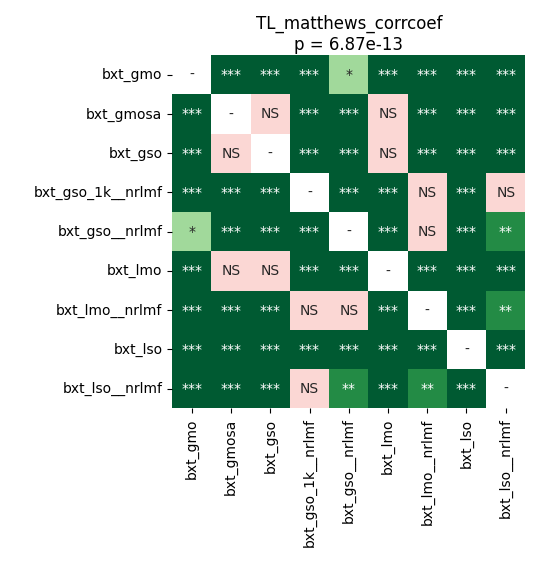

Source data for this figure (header and first rows):
	bxt_gmo	bxt_gmosa	bxt_gso	bxt_gso_1k__nrlmf	bxt_gso__nrlmf	bxt_lmo	bxt_lmo__nrlmf	bxt_lso	bxt_lso__nrlmf
bxt_gmo	1.0	9.1552734375e-05	4.993785511363636e-05	9.1552734375e-05	0.02996	0.0001318	4.993785511363636e-05	4.993785511363636e-05	4.993785511363636e-05
bxt_gmosa	9.1552734375e-05	1.0	0.5096	4.993785511363636e-05	4.993785511363636e-05	0.1177	4.993785511363636e-05	4.993785511363636e-05	4.993785511363636e-05
bxt_gso	4.993785511363636e-05	0.5096	1.0	4.993785511363636e-05	4.993785511363636e-05	0.1374	4.993785511363636e-05	4.993785511363636e-05	4.993785511363636e-05
bxt_gso_1k__nrlmf	9.1552734375e-05	4.993785511363636e-05	4.993785511363636e-05	1.0	0.0007731	4.993785511363636e-05	0.08584	4.993785511363636e-05	0.1374
bxt_gso__nrlmf	0.02996	4.993785511363636e-05	4.993785511363636e-05	0.0007731	1.0	0.0005916	0.9399	4.993785511363636e-05	0.002158
bxt_lmo	0.0001318	0.1177	0.1374	4.993785511363636e-05	0.0005916	1.0	4.993785511363636e-05	4.993785511363636e-05	4.993785511363636e-05
bxt_lmo__nrlmf	4.993785511363636e-05	4.993785511363636e-05	4.993785511363636e-05	0.08584	0.9399	4.993785511363636e-05	1.0	4.993785511363636e-05	0.007614
bxt_lso	4.993785511363636e-05	4.993785511363636e-05	4.993785511363636e-05	4.993785511363636e-05	4.993785511363636e-05	4.993785511363636e-05	4.993785511363636e-05	1.0	4.993785511363636e-05
bxt_lso__nrlmf	4.993785511363636e-05	4.993785511363636e-05	4.993785511363636e-05	0.1374	0.002158	4.993785511363636e-05	0.007614	4.993785511363636e-05	1.0
